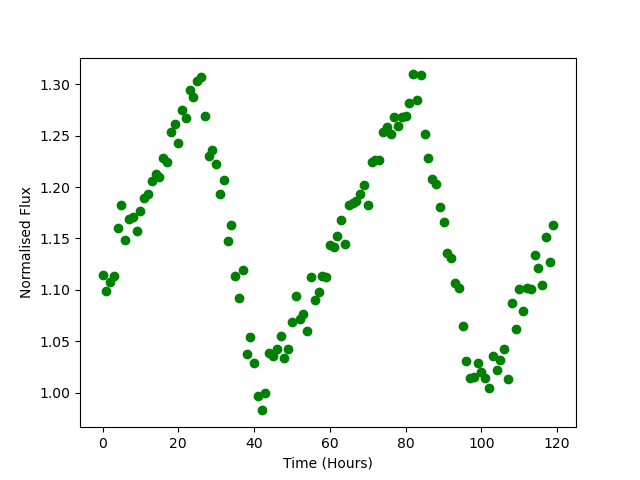

Data behind this chart, as committed beside it:
Time, Flux
0.0, 1.115
1.0, 1.099
2.0, 1.108
3.0, 1.114
4.0, 1.16
5.0, 1.183
6.0, 1.148
7.0, 1.169
8.0, 1.171
9.0, 1.157
10.0, 1.177
11.0, 1.189
12.0, 1.194
13.0, 1.206
14.0, 1.213
15.0, 1.21
16.0, 1.228
17.0, 1.224
18.0, 1.254
19.0, 1.261
20.0, 1.243
21.0, 1.275
22.0, 1.267
23.0, 1.294
24.0, 1.288
25.0, 1.303
26.0, 1.307
27.0, 1.269
28.0, 1.231
29.0, 1.236
30.0, 1.223
31.0, 1.193
32.0, 1.207
33.0, 1.148
34.0, 1.163
35.0, 1.113
36.0, 1.093
37.0, 1.12
38.0, 1.038
39.0, 1.054
40.0, 1.029
41.0, 0.9969
42.0, 0.9827
43.0, 1
44.0, 1.038
45.0, 1.035
46.0, 1.042
47.0, 1.055
48.0, 1.034
49.0, 1.043
50.0, 1.069
51.0, 1.094
52.0, 1.072
53.0, 1.077
54.0, 1.06
55.0, 1.113
56.0, 1.091
57.0, 1.098
58.0, 1.113
59.0, 1.113
... 60 more rows
